Run: headless pygame with SDL's dummy video driver; simulated clock (each Clock.tick advances the game by its frame time, no real sleeping); random seed 0; keys injected as events and as key.get_pressed() state; mouse plan: one left click at the window centre at the start of phase 2, then a move to the lower-right quarter at the start of phase 3.
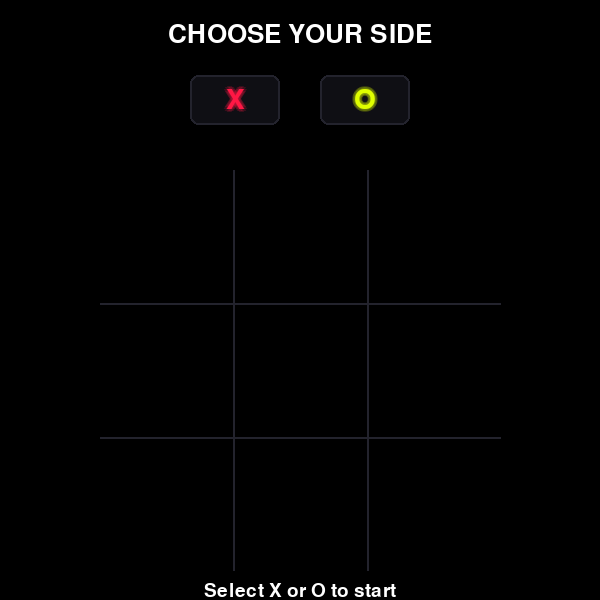
Frame 1 of 4 · flips 1–60 · no input
Frame 2 of 4 · flips 61–180 · clicked the window centre · tapped SPACE, RETURN · held RIGHT (→), D · screen unchanged from frame 1, image omitted
Frame 3 of 4 · flips 181–300 · moved the mouse to the lower-right quarter · held DOWN (↓), S · screen unchanged from frame 2, image omitted
Frame 4 of 4 · flips 301–420 · held LEFT (←), A, UP (↑), W · screen unchanged from frame 3, image omitted

The pygame program that drew these frames:


import pygame

pygame.init()

# Window settings
WINDOW_WIDTH = 600
WINDOW_HEIGHT = 600
WINDOW_TITLE = "Tic-Tac-Toe"

# Colors
BLACK = (0, 0, 0)
NEON_RED = (255, 23, 68)
NEON_CITRUS = (223, 255, 0)
GRID_COLOR = (35, 35, 45)
WHITE = (255, 255, 255)
BUTTON_BACKGROUND = (15, 15, 20)

# Board settings
BOARD_SIZE = 400
BOARD_X = (WINDOW_WIDTH - BOARD_SIZE) // 2
BOARD_Y = 170
CELL_SIZE = BOARD_SIZE / 3

screen = pygame.display.set_mode((WINDOW_WIDTH, WINDOW_HEIGHT))
pygame.display.set_caption(WINDOW_TITLE)

# Fonts
title_font = pygame.font.Font(None, 38)
button_font = pygame.font.Font(None, 42)
status_font = pygame.font.Font(None, 28)

selected_player = None

x_button = pygame.Rect(190, 75, 90, 50)
o_button = pygame.Rect(320, 75, 90, 50)



def draw_neon_text(surface, text, font, color, center):
    text_surface = font.render(text, True, color)
    text_rect = text_surface.get_rect(center=center)

    glow_surface = pygame.Surface(
        text_surface.get_size(),
        pygame.SRCALPHA
    )

    glow_surface.blit(text_surface, (0, 0))

    for offset in [
        (-3, 0), (3, 0),
        (0, -3), (0, 3),
        (-2, -2), (2, 2),
        (-2, 2), (2, -2)
    ]:
        glow_layer = glow_surface.copy()
        glow_layer.set_alpha(45)
        surface.blit(
            glow_layer,
            (text_rect.x + offset[0], text_rect.y + offset[1])
        )

    surface.blit(text_surface, text_rect)



def draw_button(rect, text, color, selected=False):
    pygame.draw.rect(
        screen,
        BUTTON_BACKGROUND,
        rect,
        border_radius=8
    )

    if selected:
        glow_surface = pygame.Surface(
            (rect.width + 24, rect.height + 24),
            pygame.SRCALPHA
        )

        glow_rect = pygame.Rect(
            12, 12,
            rect.width, rect.height
        )

        for width, alpha in [(10, 25), (6, 45), (3, 80)]:
            pygame.draw.rect(
                glow_surface,
                (*color, alpha),
                glow_rect,
                width=width,
                border_radius=8
            )

        screen.blit(
            glow_surface,
            (rect.x - 12, rect.y - 12)
        )

    border_color = color if selected else GRID_COLOR

    pygame.draw.rect(
        screen,
        border_color,
        rect,
        width=2,
        border_radius=8
    )

    draw_neon_text(
        screen,
        text,
        button_font,
        color,
        rect.center
    )


def draw_board():
    for i in range(1, 3):
        x = round(BOARD_X + i * CELL_SIZE)

        pygame.draw.line(
            screen,
            GRID_COLOR,
            (x, BOARD_Y),
            (x, BOARD_Y + BOARD_SIZE),
            2
        )

    for i in range(1, 3):
        y = round(BOARD_Y + i * CELL_SIZE)

        pygame.draw.line(
            screen,
            GRID_COLOR,
            (BOARD_X, y),
            (BOARD_X + BOARD_SIZE, y),
            2
        )


def draw_game():
    screen.fill(BLACK)

    title = title_font.render("CHOOSE YOUR SIDE", True, WHITE)
    title_rect = title.get_rect(center=(WINDOW_WIDTH // 2, 35))
    screen.blit(title, title_rect)

    draw_button(
        x_button,
        "X",
        NEON_RED,
        selected_player == "X"
    )

    draw_button(
        o_button,
        "O",
        NEON_CITRUS,
        selected_player == "O"
    )

    draw_board()

    if selected_player:
        status_text = f"You are playing as {selected_player}"
    else:
        status_text = "Select X or O to start"

    status = status_font.render(status_text, True, WHITE)
    status_rect = status.get_rect(
        center=(WINDOW_WIDTH // 2, 590)
    )
    screen.blit(status, status_rect)
    pygame.display.flip()

running = True

while running:
    for event in pygame.event.get():
        if event.type == pygame.QUIT:
            running = False

        if event.type == pygame.MOUSEBUTTONDOWN:
            if x_button.collidepoint(event.pos):
                selected_player = "X"

            elif o_button.collidepoint(event.pos):
                selected_player = "O"

    draw_game()

pygame.quit()
